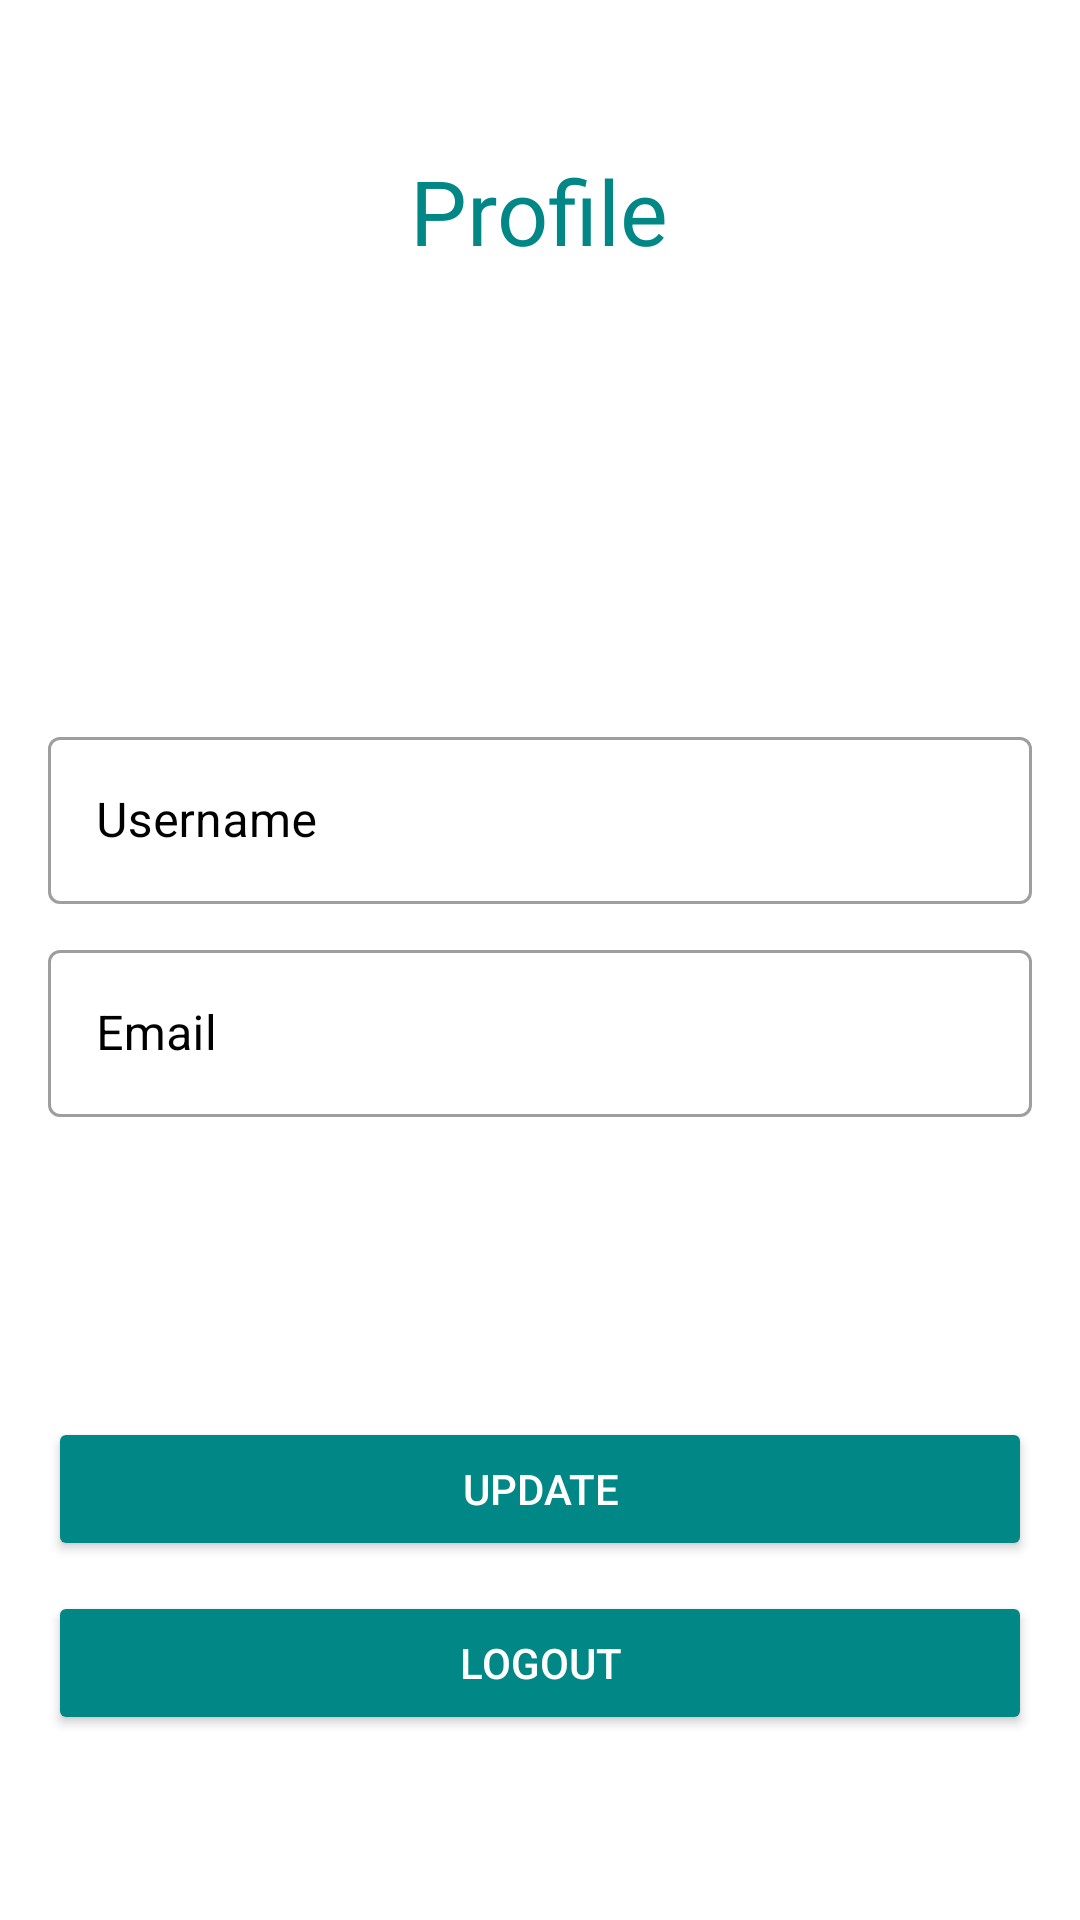

Android layout source for this screen:
<!-- AndroidManifest.xml: application theme Theme.ChallengeFive -->
<!-- res/layout/fragment_profile.xml -->
<?xml version="1.0" encoding="utf-8"?>
<LinearLayout xmlns:android="http://schemas.android.com/apk/res/android"

    xmlns:app="http://schemas.android.com/apk/res-auto"
    android:orientation="vertical"
    xmlns:tools="http://schemas.android.com/tools"
    android:layout_width="match_parent"
    android:layout_height="match_parent"
    tools:context=".fragment.HomeFragment">


    <TextView
        android:layout_width="wrap_content"
        android:layout_height="wrap_content"
        android:text="Profile"
        android:textColor="@color/teal_700"
        android:textSize="30sp"
        android:layout_marginTop="50dp"
        android:layout_gravity="center"/>
    
    <com.google.android.material.textfield.TextInputLayout

        android:textColorHint="@color/black"
        android:layout_marginLeft="16dp"
        android:layout_marginRight="16dp"
        android:layout_marginTop="150dp"
        android:layout_width="match_parent"
        android:layout_height="wrap_content"
        android:hint="Username"
        style="@style/Widget.MaterialComponents.TextInputLayout.OutlinedBox">

        <com.google.android.material.textfield.TextInputEditText
            android:id="@+id/etUsername"
            android:layout_width="match_parent"
            android:layout_height="wrap_content"
            android:textColor="@color/teal_700"

            />

    </com.google.android.material.textfield.TextInputLayout>

    <com.google.android.material.textfield.TextInputLayout
        android:textColorHint="@color/black"
        android:layout_marginLeft="16dp"
        android:layout_marginRight="16dp"
        android:layout_marginTop="10dp"
        android:layout_width="match_parent"
        android:layout_height="wrap_content"
        android:hint="Email"
        style="@style/Widget.MaterialComponents.TextInputLayout.OutlinedBox">

        <com.google.android.material.textfield.TextInputEditText
            android:id="@+id/etName"
            android:layout_width="match_parent"
            android:layout_height="wrap_content"
            android:textColor="@color/teal_700"


            />

    </com.google.android.material.textfield.TextInputLayout>


    <Button
        android:layout_marginLeft="16dp"
        android:layout_marginRight="16dp"
        android:backgroundTint="@color/teal_700"
        android:id="@+id/btnUpdate"
        android:textColor="@color/white"
        android:layout_width="match_parent"
        android:layout_height="wrap_content"
        android:layout_marginTop="100dp"
        android:text="Update"/>

    <Button
        android:layout_marginLeft="16dp"
        android:layout_marginRight="16dp"
        android:backgroundTint="@color/teal_700"
        android:id="@+id/btnLogout"
        android:textColor="@color/white"
        android:layout_width="match_parent"
        android:layout_height="wrap_content"
        android:layout_marginTop="10dp"
        android:text="Logout"/>




</LinearLayout>
<!-- resources referenced by this layout -->
<resources>
  <style name="Theme.ChallengeFive" parent="Theme.MaterialComponents.DayNight.DarkActionBar">
          
          <item name="colorPrimary">@color/purple_500</item>
          <item name="colorPrimaryVariant">@color/purple_700</item>
          <item name="colorOnPrimary">@color/white</item>
          
          <item name="colorSecondary">@color/teal_200</item>
          <item name="colorSecondaryVariant">@color/teal_700</item>
          <item name="colorOnSecondary">@color/black</item>
          
          <item name="android:statusBarColor" tools:targetApi="l">?attr/colorPrimaryVariant</item>
          
      </style>
  <!-- not gathered from this repository: default colours our renderer supplied (Android Studio template values) -->
  <color name="purple_500">#FF6200EE</color>
  <color name="purple_700">#FF3700B3</color>
  <color name="teal_200">#FF03DAC5</color>
  <color name="teal_700">#FF018786</color>
  <color name="black">#FF000000</color>
  <color name="white">#FFFFFFFF</color>
</resources>
